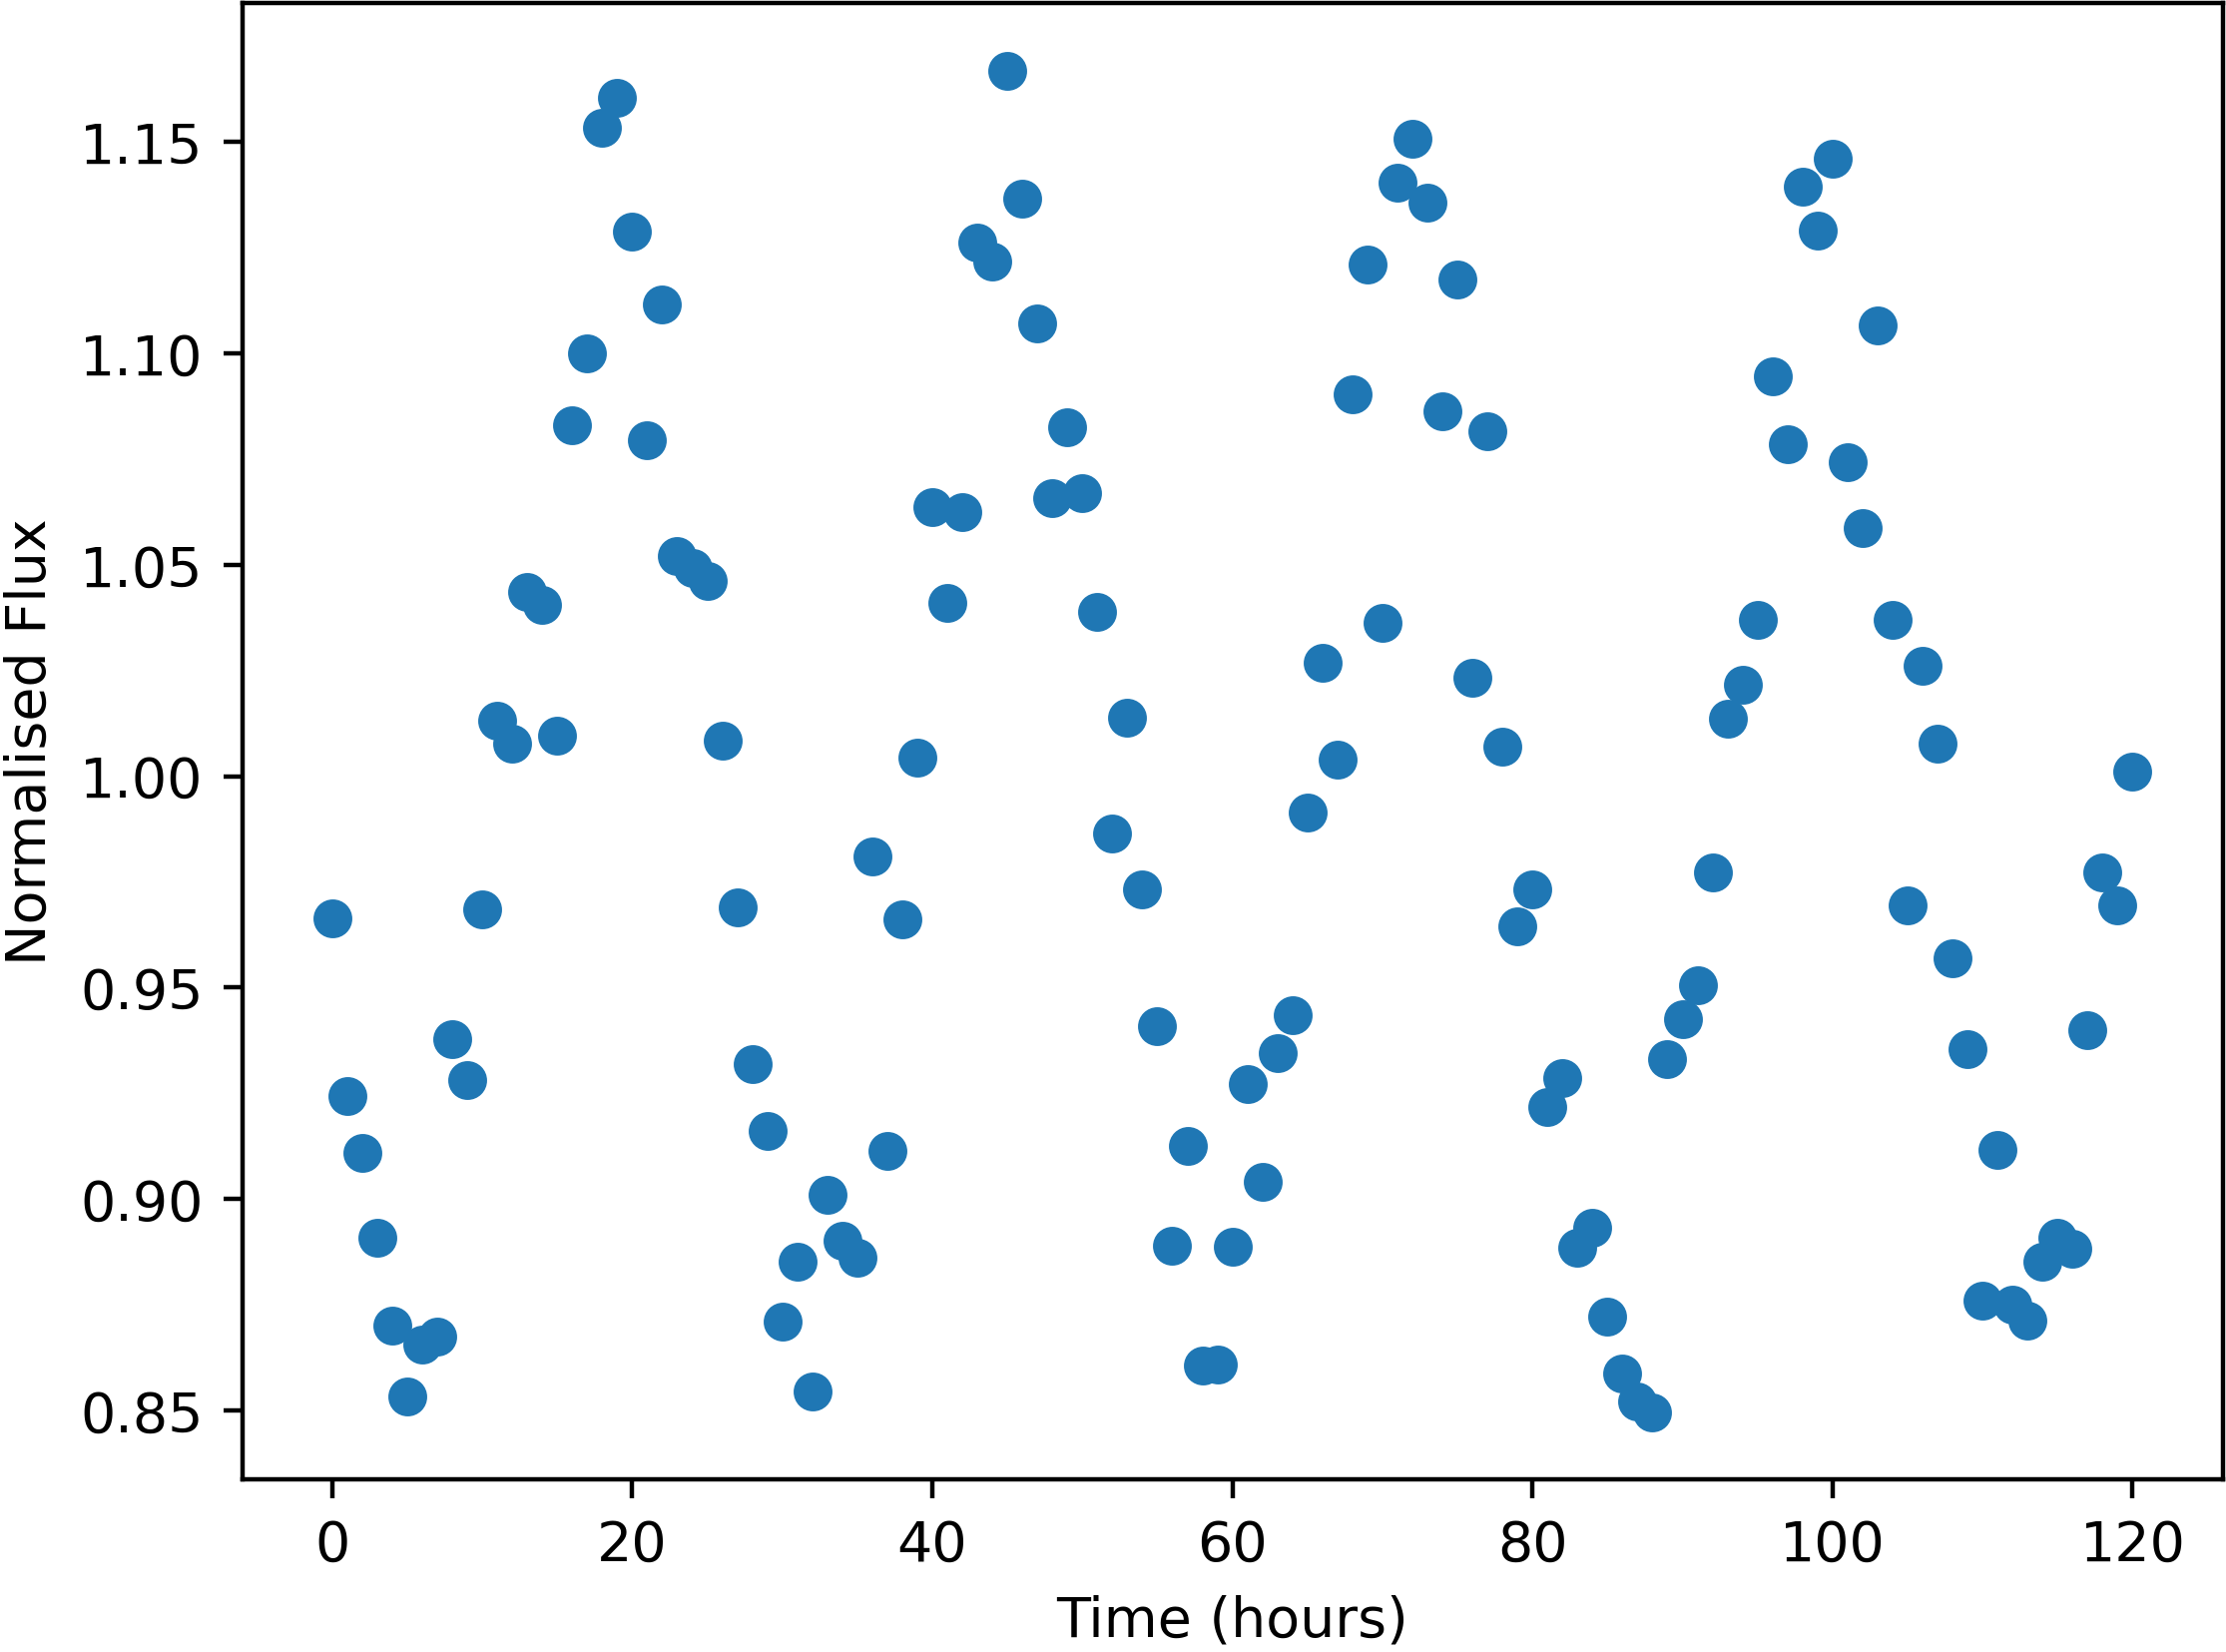

Values plotted in this chart, from the file beside it:
Time, NormalisedFlux
0.0, 0.9665
1.0, 0.9244
2.0, 0.911
3.0, 0.8909
4.0, 0.87
5.0, 0.8534
6.0, 0.8655
7.0, 0.8674
8.0, 0.9379
9.0, 0.9281
10.0, 0.9684
11.0, 1.013
12.0, 1.008
13.0, 1.044
14.0, 1.041
15.0, 1.009
16.0, 1.083
17.0, 1.1
18.0, 1.153
19.0, 1.16
20.0, 1.129
21.0, 1.079
22.0, 1.112
23.0, 1.052
24.0, 1.049
25.0, 1.046
26.0, 1.008
27.0, 0.969
28.0, 0.9319
29.0, 0.9161
30.0, 0.8709
31.0, 0.8851
32.0, 0.8544
33.0, 0.9011
34.0, 0.8901
35.0, 0.8861
36.0, 0.9809
37.0, 0.9114
38.0, 0.966
39.0, 1.004
40.0, 1.064
41.0, 1.041
42.0, 1.063
43.0, 1.126
44.0, 1.122
45.0, 1.167
46.0, 1.137
47.0, 1.107
48.0, 1.066
49.0, 1.082
50.0, 1.067
51.0, 1.039
52.0, 0.9865
53.0, 1.014
54.0, 0.9732
55.0, 0.9408
56.0, 0.8889
57.0, 0.9126
58.0, 0.8607
59.0, 0.8608
... 61 more rows
